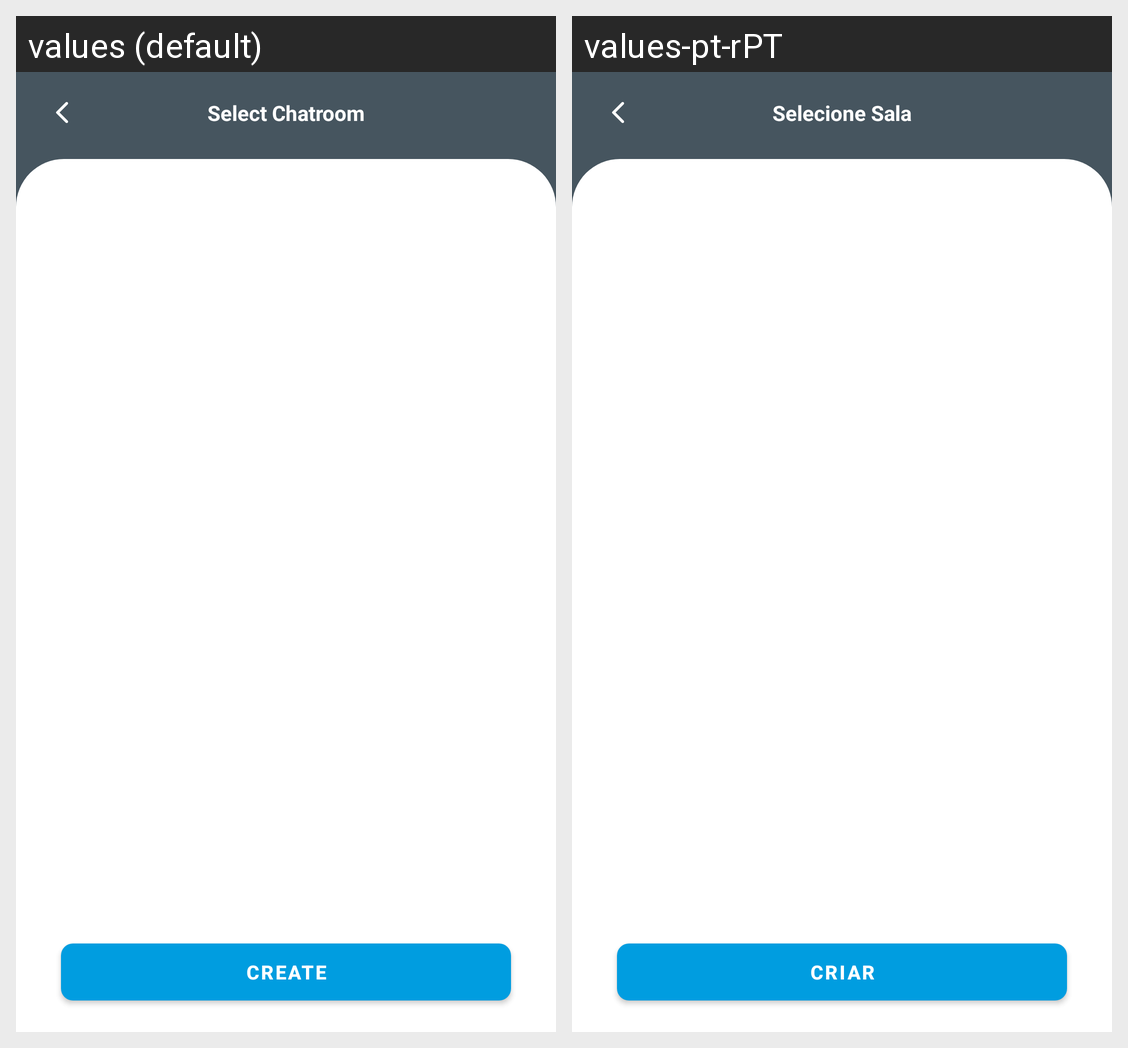

Locale-by-locale string values for the Android screen shown in this grid:
Android screen res/layout/activity_chatroom.xml rendered under 2 locales, left to right: values (default), values-pt-rPT. Device: Nexus 5 (rendered at 1080×1920; each locale shown at half size, 540×960, under a caption strip naming it); theme Theme.ConversationalIST.
Strings drawn on this screen, with the default value and each locale's value (text and hints the layout hard-codes, and strings that could not be matched under every locale, appear in the picture but are not listed):

select_chatroom
  values: Select Chatroom
  values-pt-rPT: Selecione Sala

create_chatroom
  values: Create
  values-pt-rPT: Criar
